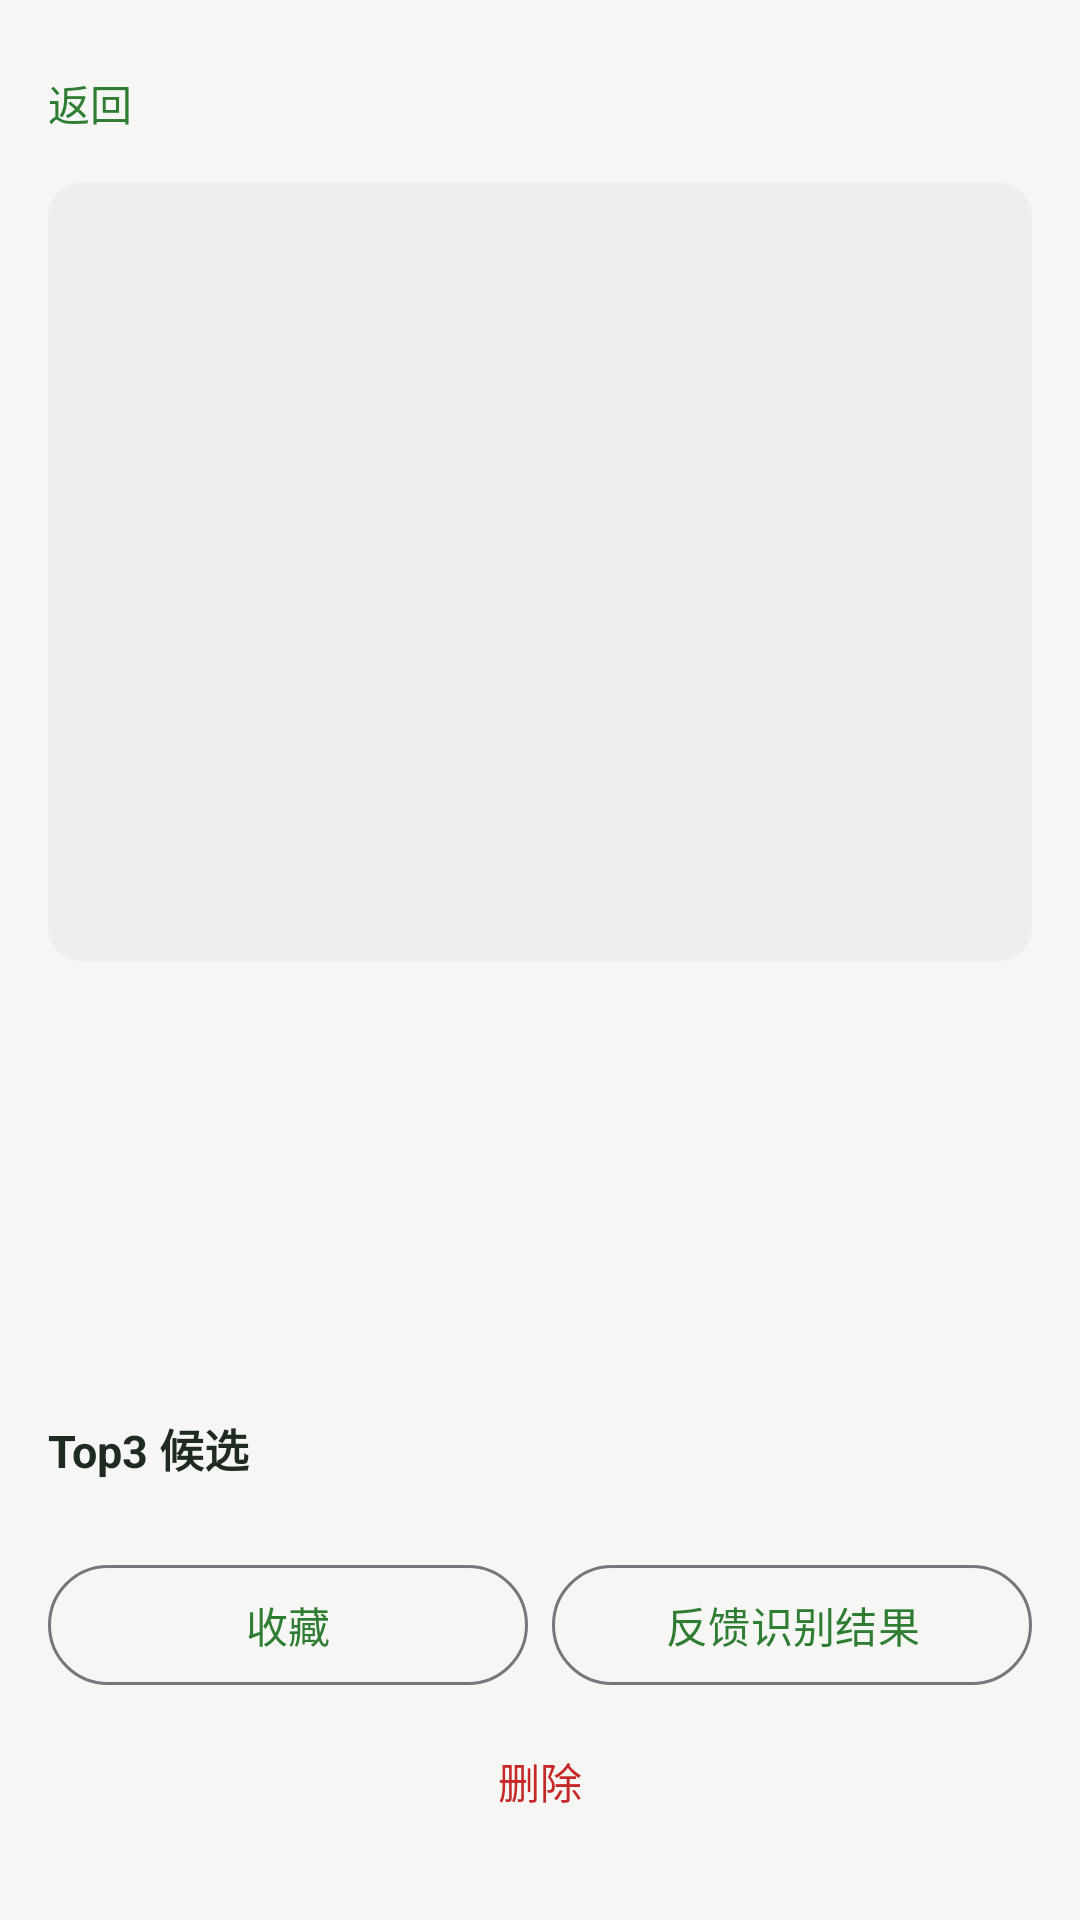

Produce the Android XML layout that renders to this screen, including the resource entries it uses.
<!-- AndroidManifest.xml: application theme Theme.Mogu -->
<!-- res/layout/activity_record_detail.xml -->
<?xml version="1.0" encoding="utf-8"?>
<androidx.core.widget.NestedScrollView xmlns:android="http://schemas.android.com/apk/res/android"
    xmlns:app="http://schemas.android.com/apk/res-auto"
    android:layout_width="match_parent"
    android:layout_height="match_parent"
    android:background="@color/mogu_bg"
    android:fillViewport="true">

    <LinearLayout
        android:layout_width="match_parent"
        android:layout_height="wrap_content"
        android:orientation="vertical"
        android:padding="16dp">

        <TextView
            android:id="@+id/tvBack"
            android:layout_width="wrap_content"
            android:layout_height="wrap_content"
            android:paddingVertical="8dp"
            android:text="@string/common_back"
            android:textColor="@color/mogu_green"
            android:textSize="14sp" />

        <ImageView
            android:id="@+id/ivImage"
            android:layout_width="match_parent"
            android:layout_height="260dp"
            android:layout_marginTop="8dp"
            android:background="@drawable/bg_image_placeholder"
            android:contentDescription="@string/records_detail_title"
            android:scaleType="centerCrop" />

        <LinearLayout
            android:layout_width="match_parent"
            android:layout_height="wrap_content"
            android:layout_marginTop="14dp"
            android:gravity="center_vertical"
            android:orientation="horizontal">

            <TextView
                android:id="@+id/tvName"
                android:layout_width="0dp"
                android:layout_height="wrap_content"
                android:layout_weight="1"
                android:textColor="@color/mogu_text_primary"
                android:textSize="24sp"
                android:textStyle="bold" />

            <TextView
                android:id="@+id/tvTag"
                android:layout_width="wrap_content"
                android:layout_height="wrap_content"
                android:paddingHorizontal="10dp"
                android:paddingVertical="4dp"
                android:textSize="12sp" />
        </LinearLayout>

        <TextView
            android:id="@+id/tvConfidence"
            android:layout_width="match_parent"
            android:layout_height="wrap_content"
            android:layout_marginTop="6dp"
            android:textColor="@color/mogu_text_secondary"
            android:textSize="13sp" />

        <TextView
            android:id="@+id/tvReview"
            android:layout_width="match_parent"
            android:layout_height="wrap_content"
            android:layout_marginTop="4dp"
            android:textColor="@color/mogu_text_secondary"
            android:textSize="13sp" />

        <TextView
            android:id="@+id/tvTime"
            android:layout_width="match_parent"
            android:layout_height="wrap_content"
            android:layout_marginTop="4dp"
            android:textColor="@color/mogu_text_secondary"
            android:textSize="13sp" />

        <TextView
            android:id="@+id/tvSource"
            android:layout_width="match_parent"
            android:layout_height="wrap_content"
            android:layout_marginTop="4dp"
            android:textColor="@color/mogu_text_secondary"
            android:textSize="13sp" />

        <TextView
            android:layout_width="wrap_content"
            android:layout_height="wrap_content"
            android:layout_marginTop="16dp"
            android:text="@string/records_top3"
            android:textColor="@color/mogu_text_primary"
            android:textSize="15sp"
            android:textStyle="bold" />

        <LinearLayout
            android:id="@+id/containerTop3"
            android:layout_width="match_parent"
            android:layout_height="wrap_content"
            android:layout_marginTop="6dp"
            android:orientation="vertical" />

        <LinearLayout
            android:layout_width="match_parent"
            android:layout_height="wrap_content"
            android:layout_marginTop="18dp"
            android:orientation="horizontal">

            <com.google.android.material.button.MaterialButton
                android:id="@+id/btnFavorite"
                style="@style/Widget.Material3.Button.OutlinedButton"
                android:layout_width="0dp"
                android:layout_height="48dp"
                android:layout_weight="1"
                android:text="@string/records_favorite" />

            <com.google.android.material.button.MaterialButton
                android:id="@+id/btnFeedback"
                style="@style/Widget.Material3.Button.OutlinedButton"
                android:layout_width="0dp"
                android:layout_height="48dp"
                android:layout_marginStart="8dp"
                android:layout_weight="1"
                android:text="@string/records_feedback" />
        </LinearLayout>

        <com.google.android.material.button.MaterialButton
            android:id="@+id/btnDelete"
            style="@style/Widget.Material3.Button.TextButton"
            android:layout_width="match_parent"
            android:layout_height="48dp"
            android:layout_marginTop="4dp"
            android:text="@string/common_delete"
            android:textColor="@color/mogu_red" />
    </LinearLayout>
</androidx.core.widget.NestedScrollView>
<!-- resources referenced by this layout -->
<resources>
  <color name="mogu_bg">#FFF6F7F4</color>
  <color name="mogu_green">#FF2E7D32</color>
  <color name="mogu_red">#FFC62828</color>
  <color name="mogu_text_primary">#FF1F2A22</color>
  <color name="mogu_text_secondary">#FF6B726C</color>
  <!-- drawable bg_image_placeholder (drawable) -->
  <?xml version="1.0" encoding="utf-8"?>
  <shape xmlns:android="http://schemas.android.com/apk/res/android" android:shape="rectangle">
      <solid android:color="@color/mogu_placeholder" />
      <corners android:radius="12dp" />
  </shape>
  <string name="common_back">返回</string>
  <string name="common_delete">删除</string>
  <string name="records_detail_title">识别记录详情</string>
  <string name="records_favorite">收藏</string>
  <string name="records_feedback">反馈识别结果</string>
  <string name="records_top3">Top3 候选</string>
  <style name="Theme.Mogu" parent="Base.Theme.Mogu" />
  <color name="mogu_placeholder">#FFEDEFEC</color>
  <style name="Base.Theme.Mogu" parent="Theme.Material3.DayNight.NoActionBar">
          <item name="colorPrimary">@color/mogu_green</item>
          <item name="colorOnPrimary">@color/white</item>
          <item name="colorPrimaryContainer">@color/mogu_green_light</item>
          <item name="colorOnPrimaryContainer">@color/mogu_green_dark</item>
          <item name="colorSecondary">@color/mogu_amber</item>
          <item name="colorOnSecondary">@color/mogu_text_primary</item>
          <item name="colorSecondaryContainer">@color/mogu_green_light</item>
          <item name="colorOnSecondaryContainer">@color/mogu_green_dark</item>
          <item name="colorSurface">@color/mogu_surface</item>
          <item name="colorOnSurface">@color/mogu_text_primary</item>
          <item name="android:colorBackground">@color/mogu_bg</item>
          <item name="android:statusBarColor">@color/mogu_bg</item>
          <item name="android:navigationBarColor">@color/mogu_surface</item>
          <item name="android:windowLightStatusBar">true</item>
          <item name="android:windowLightNavigationBar" tools:targetApi="27">true</item>
          <item name="android:windowSoftInputMode">adjustResize</item>
      </style>
  <color name="white">#FFFFFFFF</color>
  <color name="mogu_green_light">#FFE8F5E9</color>
  <color name="mogu_green_dark">#FF1B5E20</color>
  <color name="mogu_amber">#FFF9A825</color>
  <color name="mogu_surface">#FFFFFFFF</color>
</resources>
